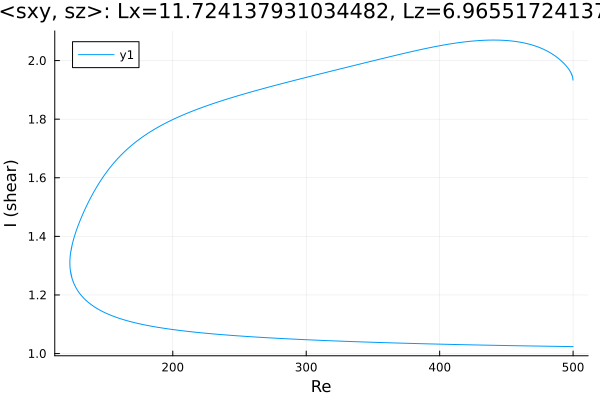

The data file committed next to this chart (first rows):
Re, shear
500.0, 1.024
499.9, 1.024
498.5, 1.024
497.1, 1.024
495.7, 1.024
494.3, 1.024
492.8, 1.024
491.4, 1.024
490, 1.024
488.6, 1.024
487.2, 1.025
485.8, 1.025
484.4, 1.025
482.9, 1.025
481.5, 1.025
480.1, 1.025
478.7, 1.025
477.3, 1.025
475.9, 1.025
474.5, 1.025
474, 1.025
472.5, 1.026
471.1, 1.026
469.7, 1.026
468.3, 1.026
466.9, 1.026
465.5, 1.026
464.1, 1.026
462.6, 1.026
461.2, 1.026
459.8, 1.027
458.4, 1.027
457, 1.027
455.6, 1.027
454.2, 1.027
452.7, 1.027
451.3, 1.027
449.9, 1.027
448.5, 1.027
447.1, 1.028
445.7, 1.028
444.3, 1.028
442.8, 1.028
441.4, 1.028
440, 1.028
438.6, 1.028
437.2, 1.028
435.8, 1.029
434.4, 1.029
432.9, 1.029
431.5, 1.029
430.1, 1.029
428.7, 1.029
427.3, 1.029
425.9, 1.029
424.5, 1.03
423, 1.03
421.6, 1.03
420.2, 1.03
418.8, 1.03
... 1,172 more rows
